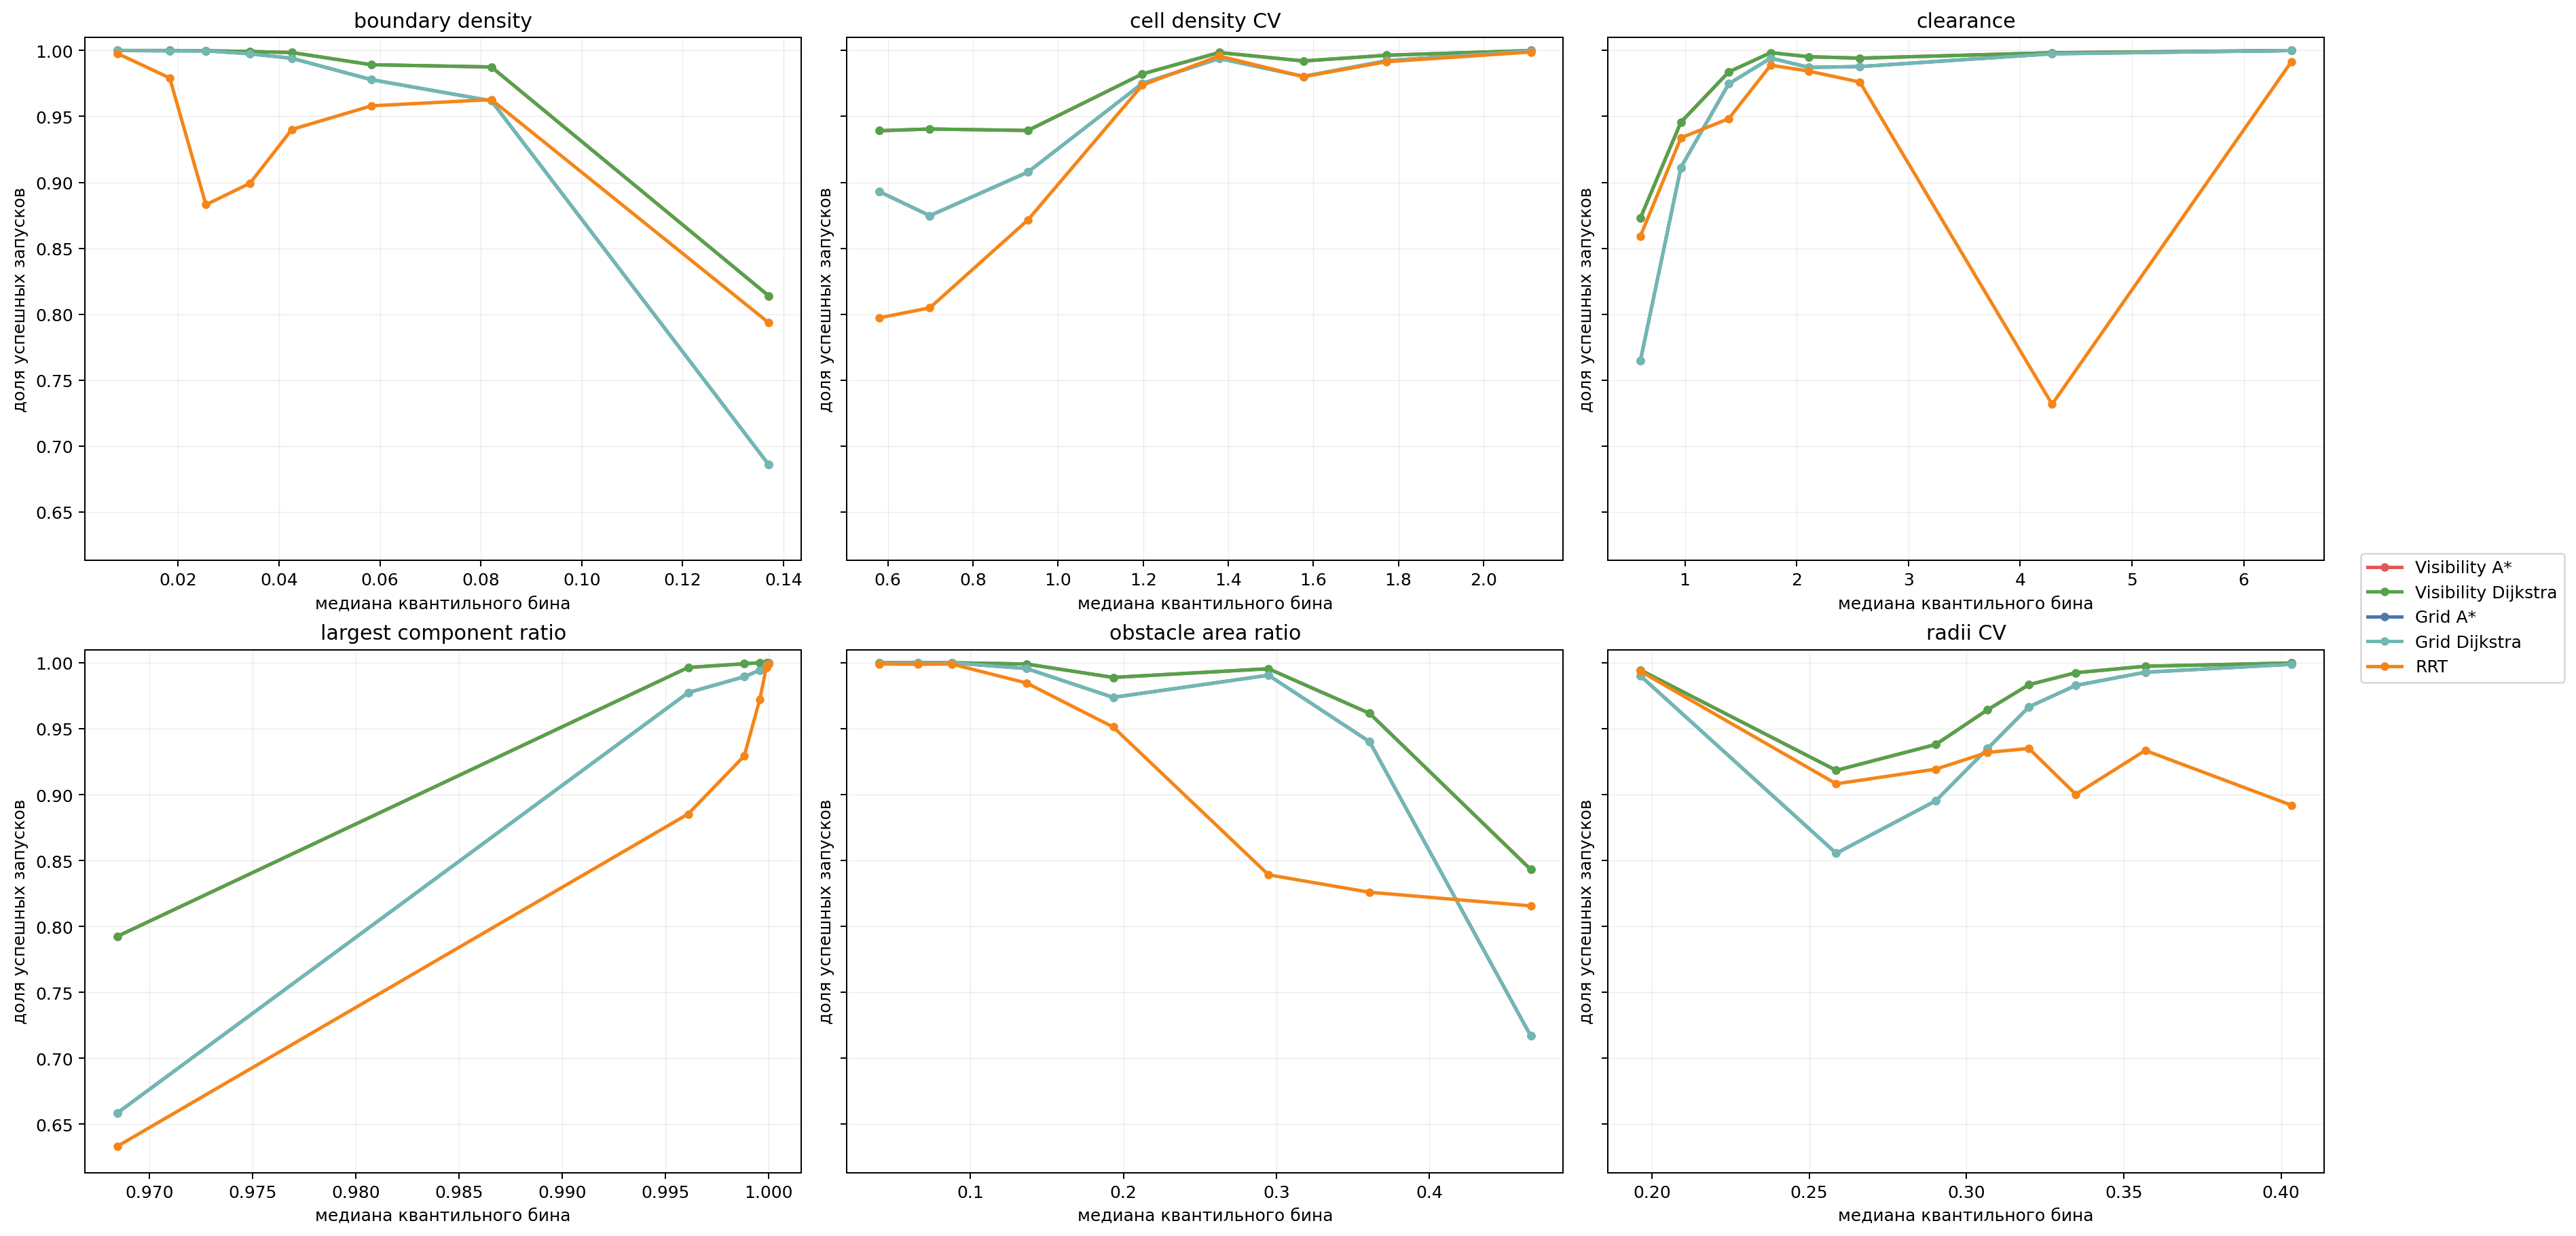

Source data for this figure (header and first rows):
algorithm_id, metric_bin_rank, metric_value, success_rate, sample_count, metric, metric_label, algorithm_label
grid_astar, 1, 0.008011, 1.0, 5293, scene_metric_boundary_density, boundary density, Grid A*
grid_astar, 2, 0.01833, 0.9998, 5292, scene_metric_boundary_density, boundary density, Grid A*
grid_astar, 3, 0.02551, 0.9998, 5292, scene_metric_boundary_density, boundary density, Grid A*
grid_astar, 4, 0.03424, 0.9975, 5292, scene_metric_boundary_density, boundary density, Grid A*
grid_astar, 5, 0.04253, 0.9941, 5292, scene_metric_boundary_density, boundary density, Grid A*
grid_astar, 6, 0.05833, 0.9779, 5292, scene_metric_boundary_density, boundary density, Grid A*
grid_astar, 7, 0.0821, 0.9618, 5292, scene_metric_boundary_density, boundary density, Grid A*
grid_astar, 8, 0.1371, 0.6858, 5292, scene_metric_boundary_density, boundary density, Grid A*
grid_dijkstra, 1, 0.008011, 1.0, 5293, scene_metric_boundary_density, boundary density, Grid Dijkstra
grid_dijkstra, 2, 0.01833, 0.9998, 5292, scene_metric_boundary_density, boundary density, Grid Dijkstra
grid_dijkstra, 3, 0.02551, 0.9998, 5292, scene_metric_boundary_density, boundary density, Grid Dijkstra
grid_dijkstra, 4, 0.03424, 0.9975, 5292, scene_metric_boundary_density, boundary density, Grid Dijkstra
grid_dijkstra, 5, 0.04253, 0.9941, 5292, scene_metric_boundary_density, boundary density, Grid Dijkstra
grid_dijkstra, 6, 0.05833, 0.9779, 5292, scene_metric_boundary_density, boundary density, Grid Dijkstra
grid_dijkstra, 7, 0.0821, 0.9618, 5292, scene_metric_boundary_density, boundary density, Grid Dijkstra
grid_dijkstra, 8, 0.1371, 0.6858, 5292, scene_metric_boundary_density, boundary density, Grid Dijkstra
rrt, 1, 0.008011, 0.9977, 5293, scene_metric_boundary_density, boundary density, RRT
rrt, 2, 0.01833, 0.9792, 5292, scene_metric_boundary_density, boundary density, RRT
rrt, 3, 0.02551, 0.883, 5292, scene_metric_boundary_density, boundary density, RRT
rrt, 4, 0.03424, 0.8993, 5292, scene_metric_boundary_density, boundary density, RRT
rrt, 5, 0.04253, 0.9401, 5292, scene_metric_boundary_density, boundary density, RRT
rrt, 6, 0.05833, 0.958, 5292, scene_metric_boundary_density, boundary density, RRT
rrt, 7, 0.0821, 0.9628, 5292, scene_metric_boundary_density, boundary density, RRT
rrt, 8, 0.1371, 0.7935, 5292, scene_metric_boundary_density, boundary density, RRT
visibility_astar, 1, 0.008011, 1.0, 5293, scene_metric_boundary_density, boundary density, Visibility A*
visibility_astar, 2, 0.01833, 1.0, 5292, scene_metric_boundary_density, boundary density, Visibility A*
visibility_astar, 3, 0.02551, 0.9998, 5292, scene_metric_boundary_density, boundary density, Visibility A*
visibility_astar, 4, 0.03424, 0.9992, 5292, scene_metric_boundary_density, boundary density, Visibility A*
visibility_astar, 5, 0.04253, 0.9985, 5292, scene_metric_boundary_density, boundary density, Visibility A*
visibility_astar, 6, 0.05833, 0.9892, 5292, scene_metric_boundary_density, boundary density, Visibility A*
visibility_astar, 7, 0.0821, 0.9875, 5292, scene_metric_boundary_density, boundary density, Visibility A*
visibility_astar, 8, 0.1371, 0.8139, 5292, scene_metric_boundary_density, boundary density, Visibility A*
visibility_dijkstra, 1, 0.008011, 1.0, 5293, scene_metric_boundary_density, boundary density, Visibility Dijkstra
visibility_dijkstra, 2, 0.01833, 1.0, 5292, scene_metric_boundary_density, boundary density, Visibility Dijkstra
visibility_dijkstra, 3, 0.02551, 0.9998, 5292, scene_metric_boundary_density, boundary density, Visibility Dijkstra
visibility_dijkstra, 4, 0.03424, 0.9992, 5292, scene_metric_boundary_density, boundary density, Visibility Dijkstra
visibility_dijkstra, 5, 0.04253, 0.9985, 5292, scene_metric_boundary_density, boundary density, Visibility Dijkstra
visibility_dijkstra, 6, 0.05833, 0.9892, 5292, scene_metric_boundary_density, boundary density, Visibility Dijkstra
visibility_dijkstra, 7, 0.0821, 0.9875, 5292, scene_metric_boundary_density, boundary density, Visibility Dijkstra
visibility_dijkstra, 8, 0.1371, 0.8139, 5292, scene_metric_boundary_density, boundary density, Visibility Dijkstra
grid_astar, 1, 0.5803, 0.8929, 5293, scene_metric_cell_density_cv, cell density CV, Grid A*
grid_astar, 2, 0.6984, 0.8747, 5292, scene_metric_cell_density_cv, cell density CV, Grid A*
grid_astar, 3, 0.929, 0.9078, 5292, scene_metric_cell_density_cv, cell density CV, Grid A*
grid_astar, 4, 1.198, 0.9751, 5292, scene_metric_cell_density_cv, cell density CV, Grid A*
grid_astar, 5, 1.379, 0.994, 5292, scene_metric_cell_density_cv, cell density CV, Grid A*
grid_astar, 6, 1.577, 0.9803, 5292, scene_metric_cell_density_cv, cell density CV, Grid A*
grid_astar, 7, 1.772, 0.9923, 5292, scene_metric_cell_density_cv, cell density CV, Grid A*
grid_astar, 8, 2.111, 0.9998, 5292, scene_metric_cell_density_cv, cell density CV, Grid A*
grid_dijkstra, 1, 0.5803, 0.8929, 5293, scene_metric_cell_density_cv, cell density CV, Grid Dijkstra
grid_dijkstra, 2, 0.6984, 0.8747, 5292, scene_metric_cell_density_cv, cell density CV, Grid Dijkstra
grid_dijkstra, 3, 0.929, 0.9078, 5292, scene_metric_cell_density_cv, cell density CV, Grid Dijkstra
grid_dijkstra, 4, 1.198, 0.9751, 5292, scene_metric_cell_density_cv, cell density CV, Grid Dijkstra
grid_dijkstra, 5, 1.379, 0.994, 5292, scene_metric_cell_density_cv, cell density CV, Grid Dijkstra
grid_dijkstra, 6, 1.577, 0.9803, 5292, scene_metric_cell_density_cv, cell density CV, Grid Dijkstra
grid_dijkstra, 7, 1.772, 0.9923, 5292, scene_metric_cell_density_cv, cell density CV, Grid Dijkstra
grid_dijkstra, 8, 2.111, 0.9998, 5292, scene_metric_cell_density_cv, cell density CV, Grid Dijkstra
rrt, 1, 0.5803, 0.7973, 5293, scene_metric_cell_density_cv, cell density CV, RRT
rrt, 2, 0.6984, 0.8048, 5292, scene_metric_cell_density_cv, cell density CV, RRT
rrt, 3, 0.929, 0.8715, 5292, scene_metric_cell_density_cv, cell density CV, RRT
rrt, 4, 1.198, 0.9737, 5292, scene_metric_cell_density_cv, cell density CV, RRT
... 170 more rows
